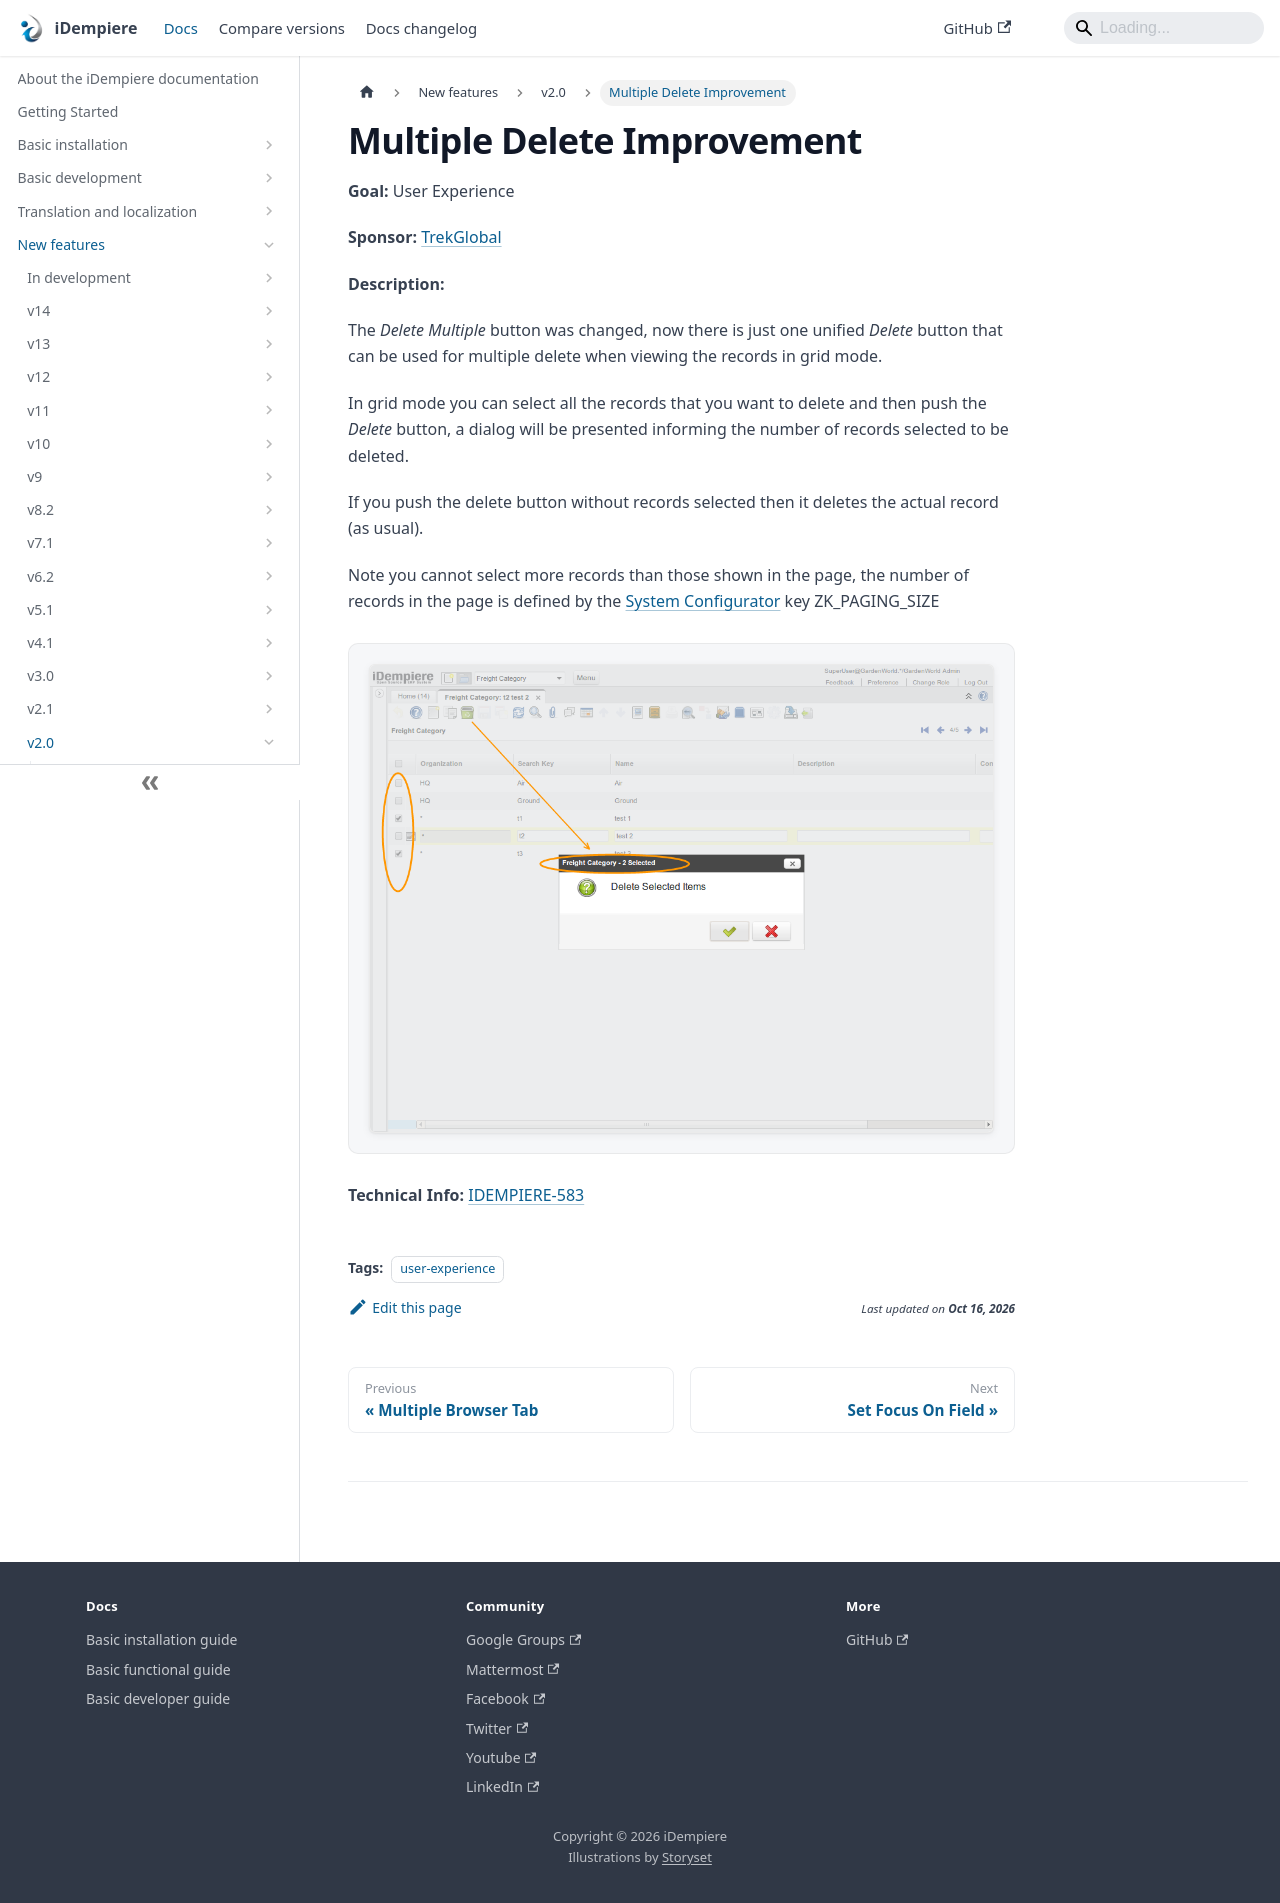

repository: idempiere/idempiere.github.io · page: docs/new-features/v2.0/multiple-delete-improvement.html · generator: docusaurus

---
sidebar_position: 11
sidebar_label: "Multiple Delete Improvement"
description: "The Delete Multiple button was changed, now there is just one unified Delete button that can be used for multiple delete when viewing the records in grid mode."
tags: [user-experience]
---
# Multiple Delete Improvement

**Goal:** User Experience

**Sponsor:** [TrekGlobal](http://www.trekglobal.com/)

**Description:**

The *Delete Multiple* button was changed, now there is just one unified *Delete* button that can be used for multiple delete when viewing the records in grid mode.

In grid mode you can select all the records that you want to delete and then push the *Delete* button, a dialog will be presented informing the number of records selected to be deleted.

If you push the delete button without records selected then it deletes the actual record (as usual).

Note you cannot select more records than those shown in the page, the number of records in the page is defined by the [System Configurator](../../basic-development/system-configurator.md) key ZK_PAGING_SIZE

![NF20MultiDelete](pathname:///img/new-features/v2.0/NF20MultiDelete.png)

**Technical Info:** [IDEMPIERE-583](http://idempiere.atlassian.net/browse/IDEMPIERE-583)
